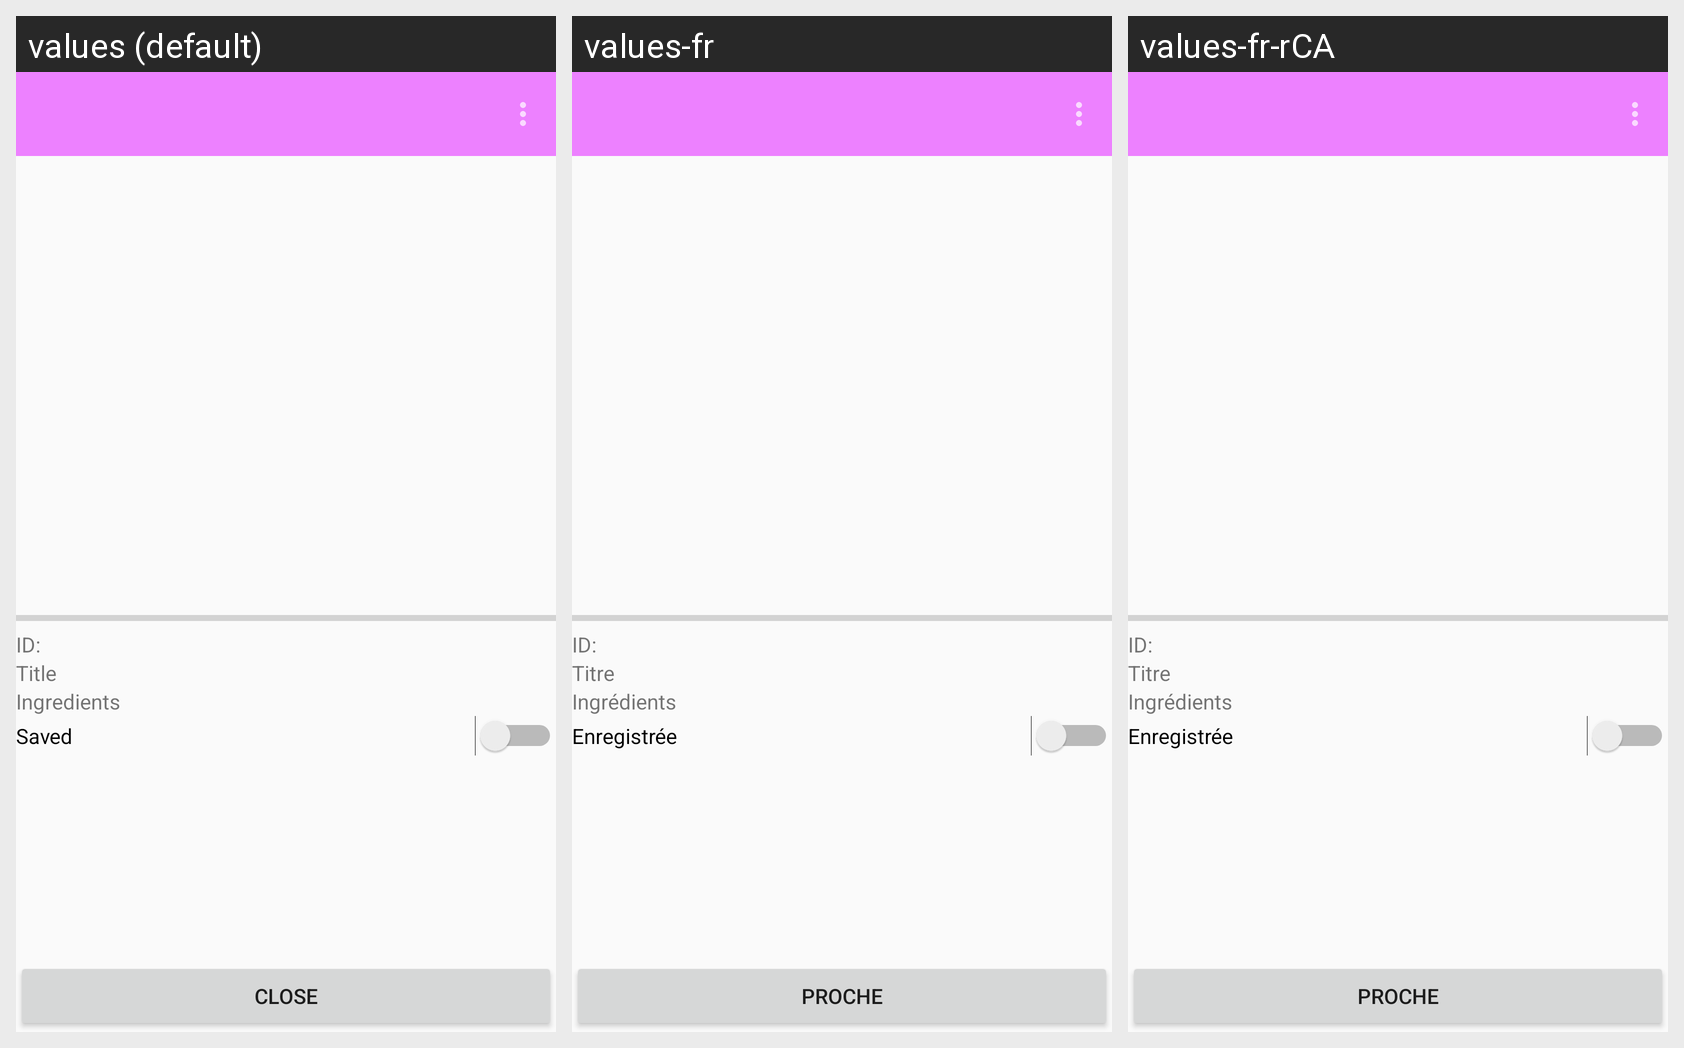

Translations of the strings shown on this Android screen, per locale in the grid:
Android screen res/layout/activity_recipedetails.xml rendered under 3 locales, left to right: values (default), values-fr, values-fr-rCA. Device: Nexus 5 (rendered at 1080×1920; each locale shown at half size, 540×960, under a caption strip naming it); theme Theme.CST2335FinalProject.
Strings drawn on this screen, with the default value and each locale's value (text and hints the layout hard-codes, and strings that could not be matched under every locale, appear in the picture but are not listed):

recipesearchidextra
  values: ID:
  values-fr: ID:
  values-fr-rCA: ID:  [from values-fr]

recipetitle
  values: Title
  values-fr: Titre
  values-fr-rCA: Titre  [from values-fr]

recipeingredients
  values: Ingredients
  values-fr: Ingrédients
  values-fr-rCA: Ingrédients  [from values-fr]

recipesaved
  values: Saved
  values-fr: Enregistrée
  values-fr-rCA: Enregistrée  [from values-fr]

recipeclose
  values: Close
  values-fr: proche
  values-fr-rCA: proche  [from values-fr]
